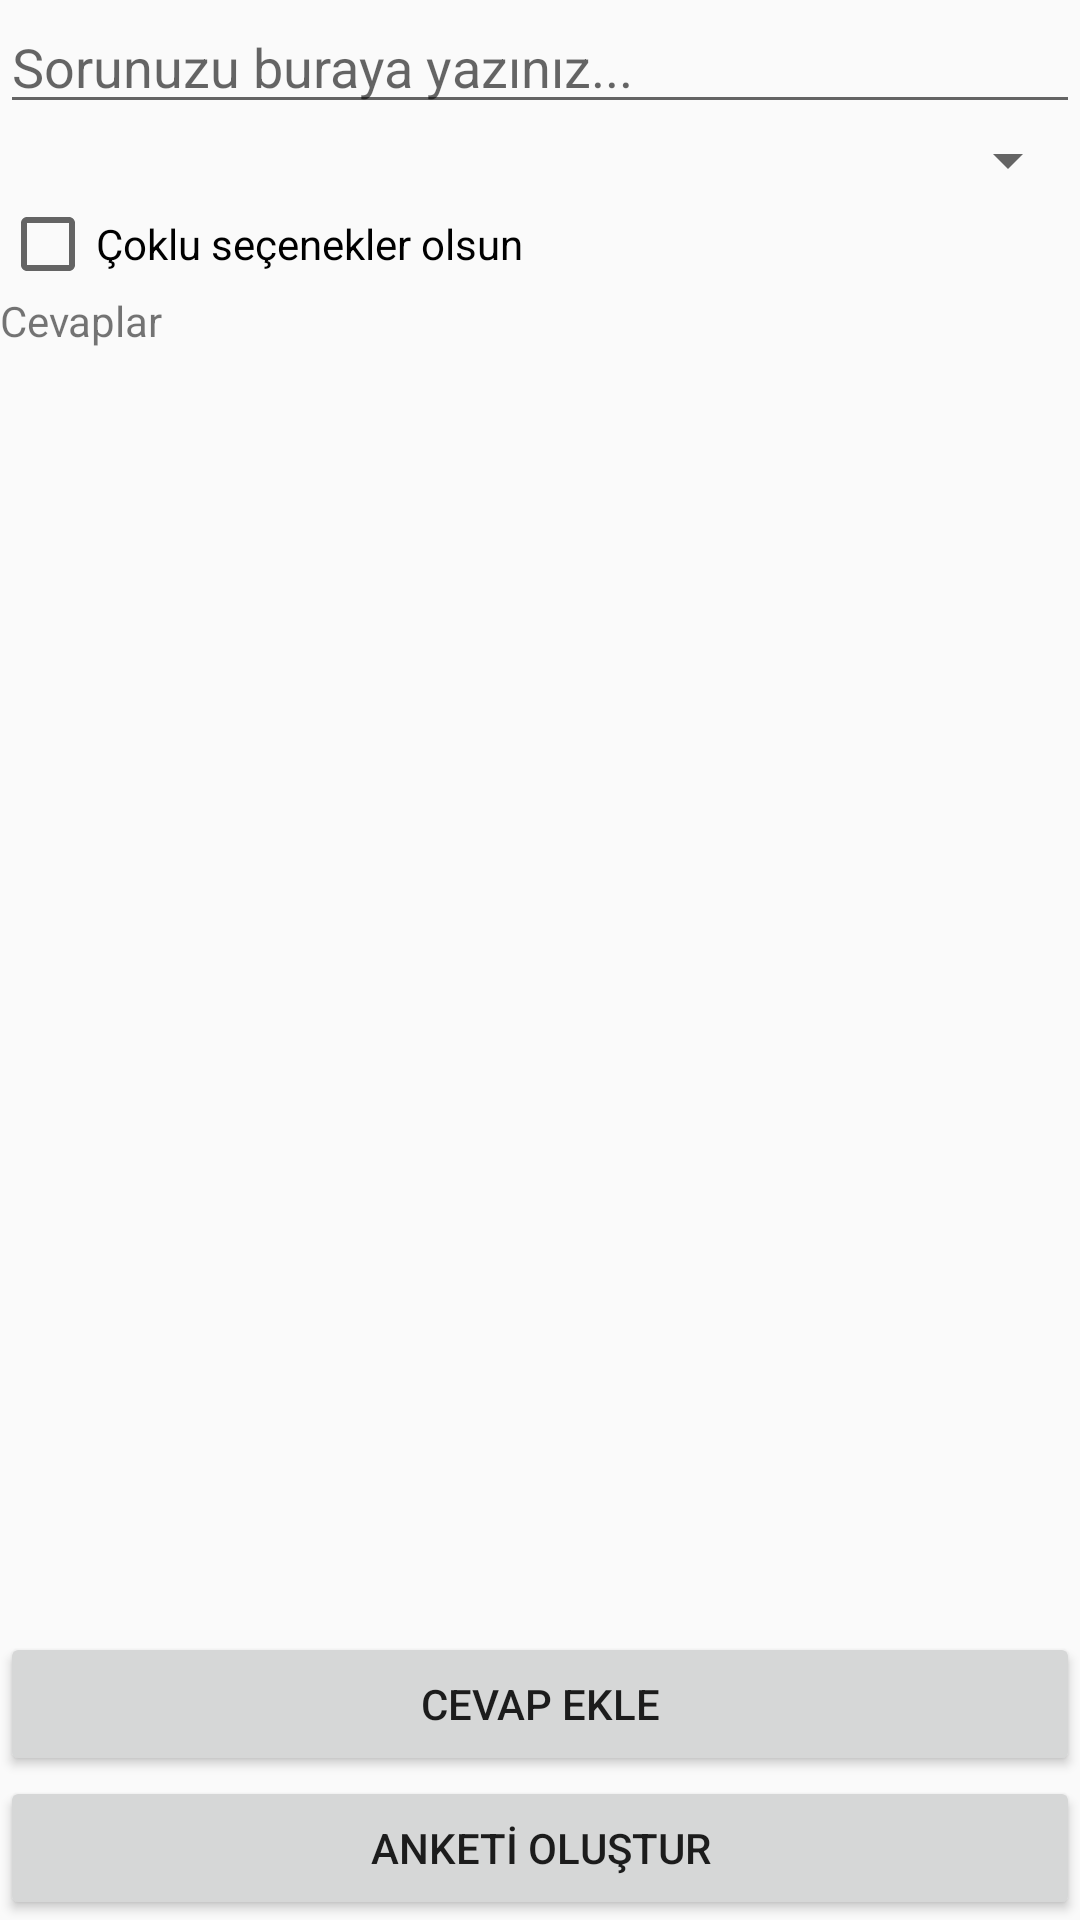

Here is an Android app screen rendered from its layout file. Give the layout XML and the strings, colors and styles it references.
<!-- AndroidManifest.xml: application theme AppTheme -->
<!-- res/layout/activity_create_poll.xml -->
<?xml version="1.0" encoding="utf-8"?>
<RelativeLayout xmlns:android="http://schemas.android.com/apk/res/android"
    xmlns:app="http://schemas.android.com/apk/res-auto"
    xmlns:tools="http://schemas.android.com/tools"
    android:layout_width="match_parent"
    android:layout_height="match_parent"
    android:orientation="vertical"
    tools:context="com.ygznsl.example.oyla.CreatePollActivity">

    <EditText
        android:id="@+id/etxtQuestionCreate"
        android:layout_width="match_parent"
        android:layout_height="wrap_content"
        android:hint="Sorunuzu buraya yazınız..." />

    <Spinner
        android:id="@+id/spinnerGenderCreate"
        android:layout_width="match_parent"
        android:layout_height="wrap_content"
        android:layout_below="@+id/etxtQuestionCreate"
        android:entries="@array/gender_array">

    </Spinner>

    <CheckBox
        android:id="@+id/checkboxMultiCreate"
        android:layout_width="match_parent"
        android:layout_height="wrap_content"
        android:layout_below="@+id/spinnerGenderCreate"
        android:text="Çoklu seçenekler olsun" />

    <TextView
        android:id="@+id/dumpText"
        android:layout_width="match_parent"
        android:layout_height="wrap_content"
        android:layout_below="@+id/checkboxMultiCreate"
        android:text="Cevaplar" />

    <ScrollView
        android:id="@+id/dumpScroll"
        android:layout_width="match_parent"
        android:layout_height="wrap_content"
        android:layout_below="@+id/dumpText">

        <LinearLayout
            android:id="@+id/llOptionsCreate"
            android:layout_width="match_parent"
            android:layout_height="wrap_content"
            android:orientation="vertical">

        </LinearLayout>

    </ScrollView>

    <RelativeLayout
        android:id="@+id/dumpLayout"
        android:layout_width="match_parent"
        android:layout_height="wrap_content"
        android:layout_above="@+id/dumpScroll"
        android:layout_alignParentBottom="true"
        android:orientation="vertical">

        <Button
            android:id="@+id/btnAddCreate"
            android:layout_width="match_parent"
            android:layout_height="wrap_content"
            android:text="CEVAP EKLE" />

        <Button
            android:id="@+id/btnSubmitCreate"
            android:layout_width="match_parent"
            android:layout_height="wrap_content"
            android:layout_below="@id/btnAddCreate"
            android:text="ANKETİ OLUŞTUR" />
    </RelativeLayout>

</RelativeLayout>
<!-- resources referenced by this layout -->
<resources>
  <style name="AppTheme" parent="Theme.AppCompat.DayNight.DarkActionBar">
          
      </style>
</resources>
